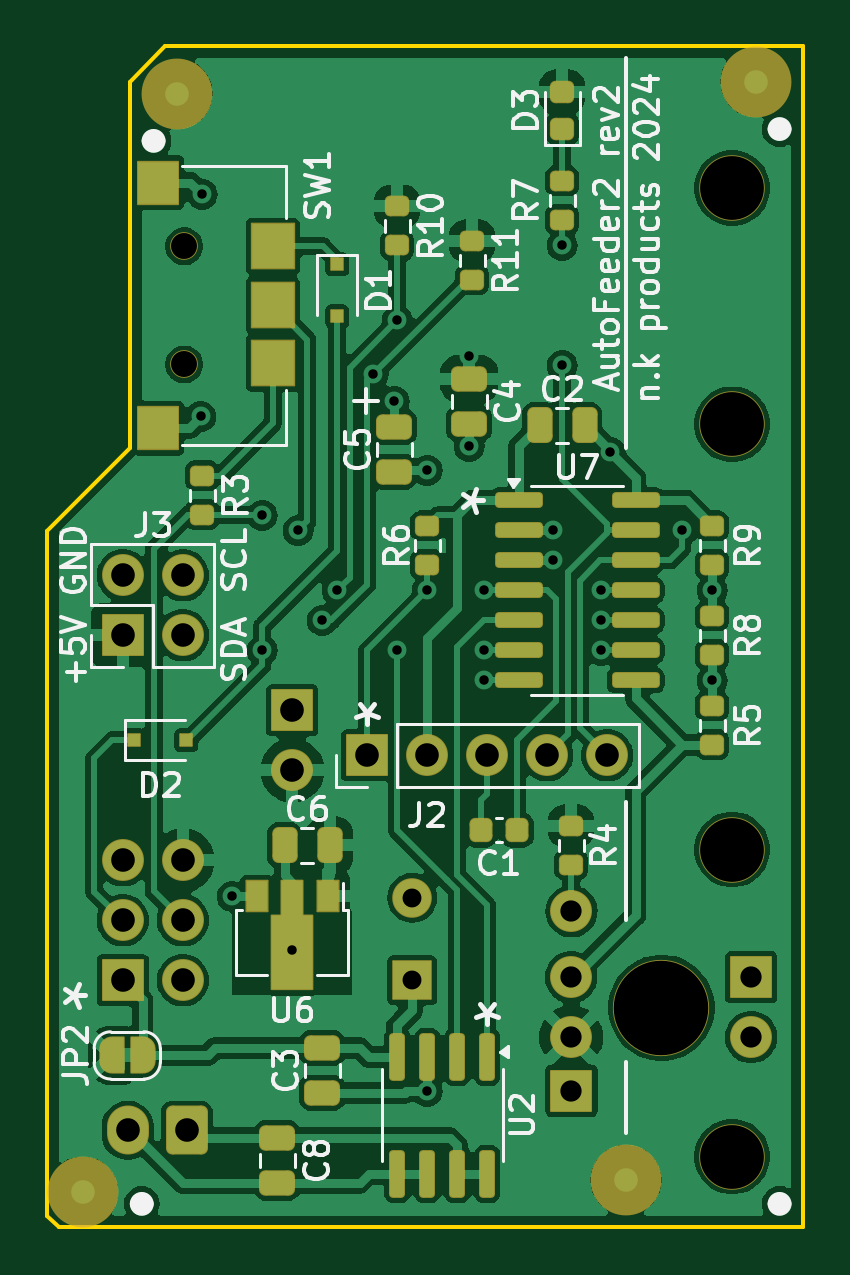
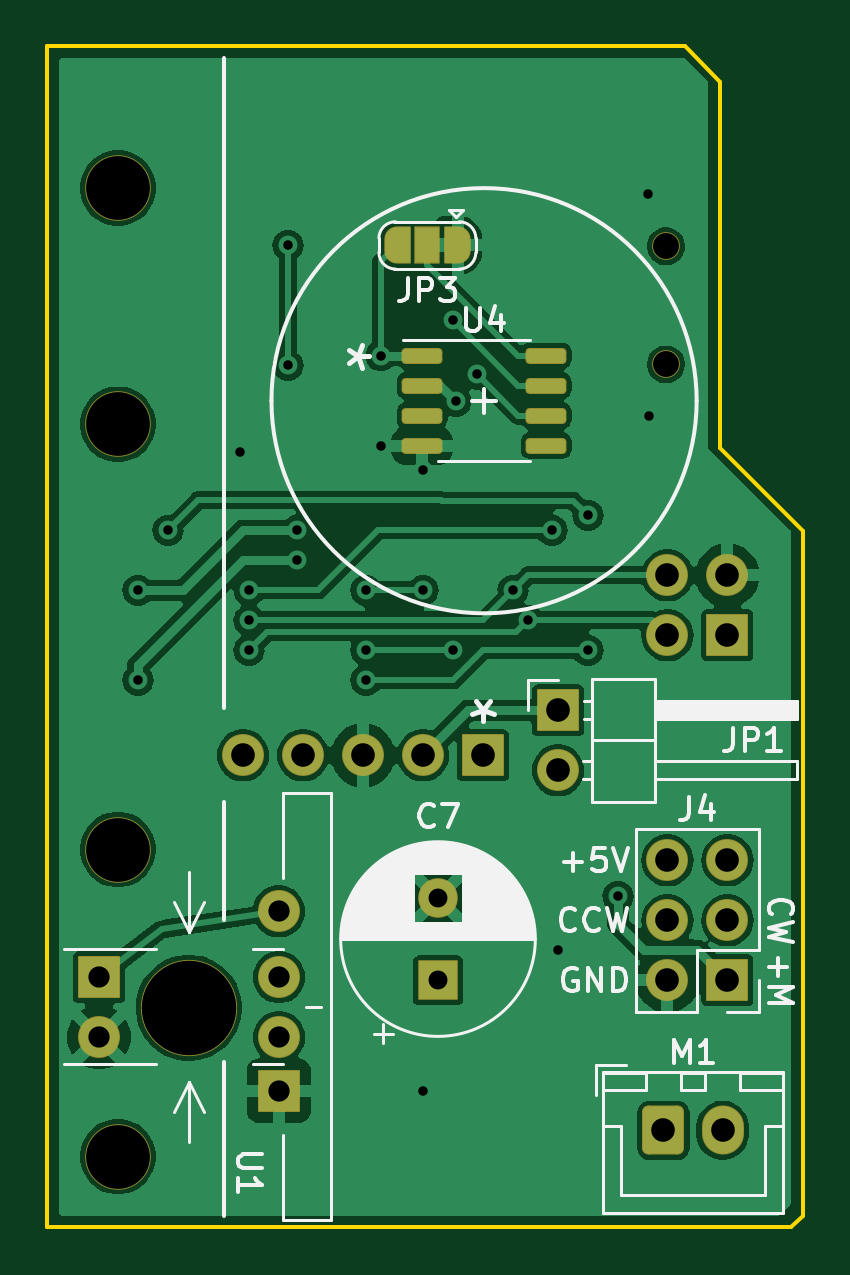
Circuit board: 11 layer files. Board 32.0 x 50.0 mm.
- bottom_copper: AutoFeeder_Drum-type-B_Cu.gbl (87756 bytes)
- bottom_mask: AutoFeeder_Drum-type-B_Mask.gbs (4679 bytes)
- paste: AutoFeeder_Drum-type-B_Paste.gbp (1360 bytes)
- bottom_silk: AutoFeeder_Drum-type-B_Silkscreen.gbo (25553 bytes)
- outline: AutoFeeder_Drum-type-Edge_Cuts.gm1 (931 bytes)
- top_copper: AutoFeeder_Drum-type-F_Cu.gtl (146140 bytes)
- top_mask: AutoFeeder_Drum-type-F_Mask.gts (8068 bytes)
- paste: AutoFeeder_Drum-type-F_Paste.gtp (4097 bytes)
- top_silk: AutoFeeder_Drum-type-F_Silkscreen.gto (60470 bytes)
- drill: AutoFeeder_Drum-type-NPTH.drl (559 bytes)
- drill: AutoFeeder_Drum-type-PTH.drl (1520 bytes)

=== bottom_copper: AutoFeeder_Drum-type-B_Cu.gbl (87756 bytes, source omitted) ===
=== bottom_mask: AutoFeeder_Drum-type-B_Mask.gbs (4679 bytes, source withheld) ===
=== paste: AutoFeeder_Drum-type-B_Paste.gbp (1360 bytes, source withheld) ===
=== bottom_silk: AutoFeeder_Drum-type-B_Silkscreen.gbo (25553 bytes, source omitted) ===
=== outline: AutoFeeder_Drum-type-Edge_Cuts.gm1 ===
G04 #@! TF.GenerationSoftware,KiCad,Pcbnew,8.0.3*
G04 #@! TF.CreationDate,2024-08-18T22:06:25+09:00*
G04 #@! TF.ProjectId,AutoFeeder_Drum-type,4175746f-4665-4656-9465-725f4472756d,02*
G04 #@! TF.SameCoordinates,Original*
G04 #@! TF.FileFunction,Profile,NP*
%FSLAX46Y46*%
G04 Gerber Fmt 4.6, Leading zero omitted, Abs format (unit mm)*
G04 Created by KiCad (PCBNEW 8.0.3) date 2024-08-18 22:06:25*
%MOMM*%
%LPD*%
G01*
G04 APERTURE LIST*
G04 #@! TA.AperFunction,Profile*
%ADD10C,0.150000*%
G04 #@! TD*
G04 APERTURE END LIST*
D10*
X92500000Y-139500000D02*
X92500000Y-110500000D01*
X92500000Y-139500000D02*
X93000000Y-140000000D01*
X96000000Y-107000000D02*
X92500000Y-110500000D01*
X124500000Y-90000000D02*
X124500000Y-140000000D01*
X96000000Y-91500000D02*
X97500000Y-90000000D01*
X97500000Y-90000000D02*
X124500000Y-90000000D01*
X96000000Y-91500000D02*
X96000000Y-107000000D01*
X124500000Y-140000000D02*
X93000000Y-140000000D01*
M02*

=== top_copper: AutoFeeder_Drum-type-F_Cu.gtl (146140 bytes, source omitted) ===
=== top_mask: AutoFeeder_Drum-type-F_Mask.gts (8068 bytes, source omitted) ===
=== paste: AutoFeeder_Drum-type-F_Paste.gtp (4097 bytes, source withheld) ===
=== top_silk: AutoFeeder_Drum-type-F_Silkscreen.gto (60470 bytes, source omitted) ===
=== drill: AutoFeeder_Drum-type-NPTH.drl ===
M48
; DRILL file {KiCad 8.0.3} date 2024-08-18T22:06:27+0900
; FORMAT={-:-/ absolute / metric / decimal}
; #@! TF.CreationDate,2024-08-18T22:06:27+09:00
; #@! TF.GenerationSoftware,Kicad,Pcbnew,8.0.3
; #@! TF.FileFunction,NonPlated,1,2,NPTH
FMAT,2
METRIC
; #@! TA.AperFunction,NonPlated,NPTH,ComponentDrill
T1C1.100
; #@! TA.AperFunction,NonPlated,NPTH,ComponentDrill
T2C2.700
; #@! TA.AperFunction,NonPlated,NPTH,ComponentDrill
T3C4.000
%
G90
G05
T1
X98.3Y-98.465
X98.3Y-103.465
T2
X121.5Y-96.0
X121.5Y-106.0
X121.5Y-124.0
X121.5Y-137.0
T3
X118.5Y-130.7
M30

=== drill: AutoFeeder_Drum-type-PTH.drl ===
M48
; DRILL file {KiCad 8.0.3} date 2024-08-18T22:06:27+0900
; FORMAT={-:-/ absolute / metric / decimal}
; #@! TF.CreationDate,2024-08-18T22:06:27+09:00
; #@! TF.GenerationSoftware,Kicad,Pcbnew,8.0.3
; #@! TF.FileFunction,Plated,1,2,PTH
FMAT,2
METRIC
; #@! TA.AperFunction,Plated,PTH,ViaDrill
T1C0.400
; #@! TA.AperFunction,Plated,PTH,ComponentDrill
T2C0.400
; #@! TA.AperFunction,Plated,PTH,ComponentDrill
T3C0.800
; #@! TA.AperFunction,Plated,PTH,ComponentDrill
T4C0.900
; #@! TA.AperFunction,Plated,PTH,ComponentDrill
T5C1.000
%
G90
G05
T1
X99.0Y-105.664
X99.06Y-96.266
X100.33Y-125.985
X101.6Y-109.855
X101.6Y-115.57
X103.124Y-110.49
X104.14Y-114.3
X104.775Y-113.03
X106.299Y-103.886
X107.188Y-105.029
X107.315Y-101.6
X107.315Y-115.57
X108.585Y-107.95
X108.585Y-113.03
X108.585Y-134.239
X110.363Y-103.095
X110.363Y-106.934
X110.998Y-113.03
X110.998Y-115.57
X110.998Y-116.84
X113.919Y-110.49
X113.919Y-111.76
X114.3Y-98.425
X114.3Y-103.505
X115.951Y-113.03
X115.951Y-114.3
X115.951Y-115.57
X116.332Y-107.188
X119.38Y-110.49
X120.65Y-113.03
X120.65Y-116.84
T2
X102.87Y-128.27
T3
X107.95Y-126.04
X107.95Y-129.54
T4
X114.68Y-129.4
X114.68Y-131.94
X114.691Y-126.617
X114.691Y-134.212
X122.3Y-129.4
X122.3Y-131.94
T5
X95.7Y-112.395
X95.7Y-114.935
X95.7Y-124.46
X95.7Y-127.0
X95.7Y-129.54
X95.905Y-135.89
X98.24Y-112.395
X98.24Y-114.935
X98.24Y-124.46
X98.24Y-127.0
X98.24Y-129.54
X98.405Y-135.89
X102.87Y-118.11
X102.87Y-120.65
X106.045Y-120.015
X108.585Y-120.015
X111.125Y-120.015
X113.665Y-120.015
X116.205Y-120.015
M30
